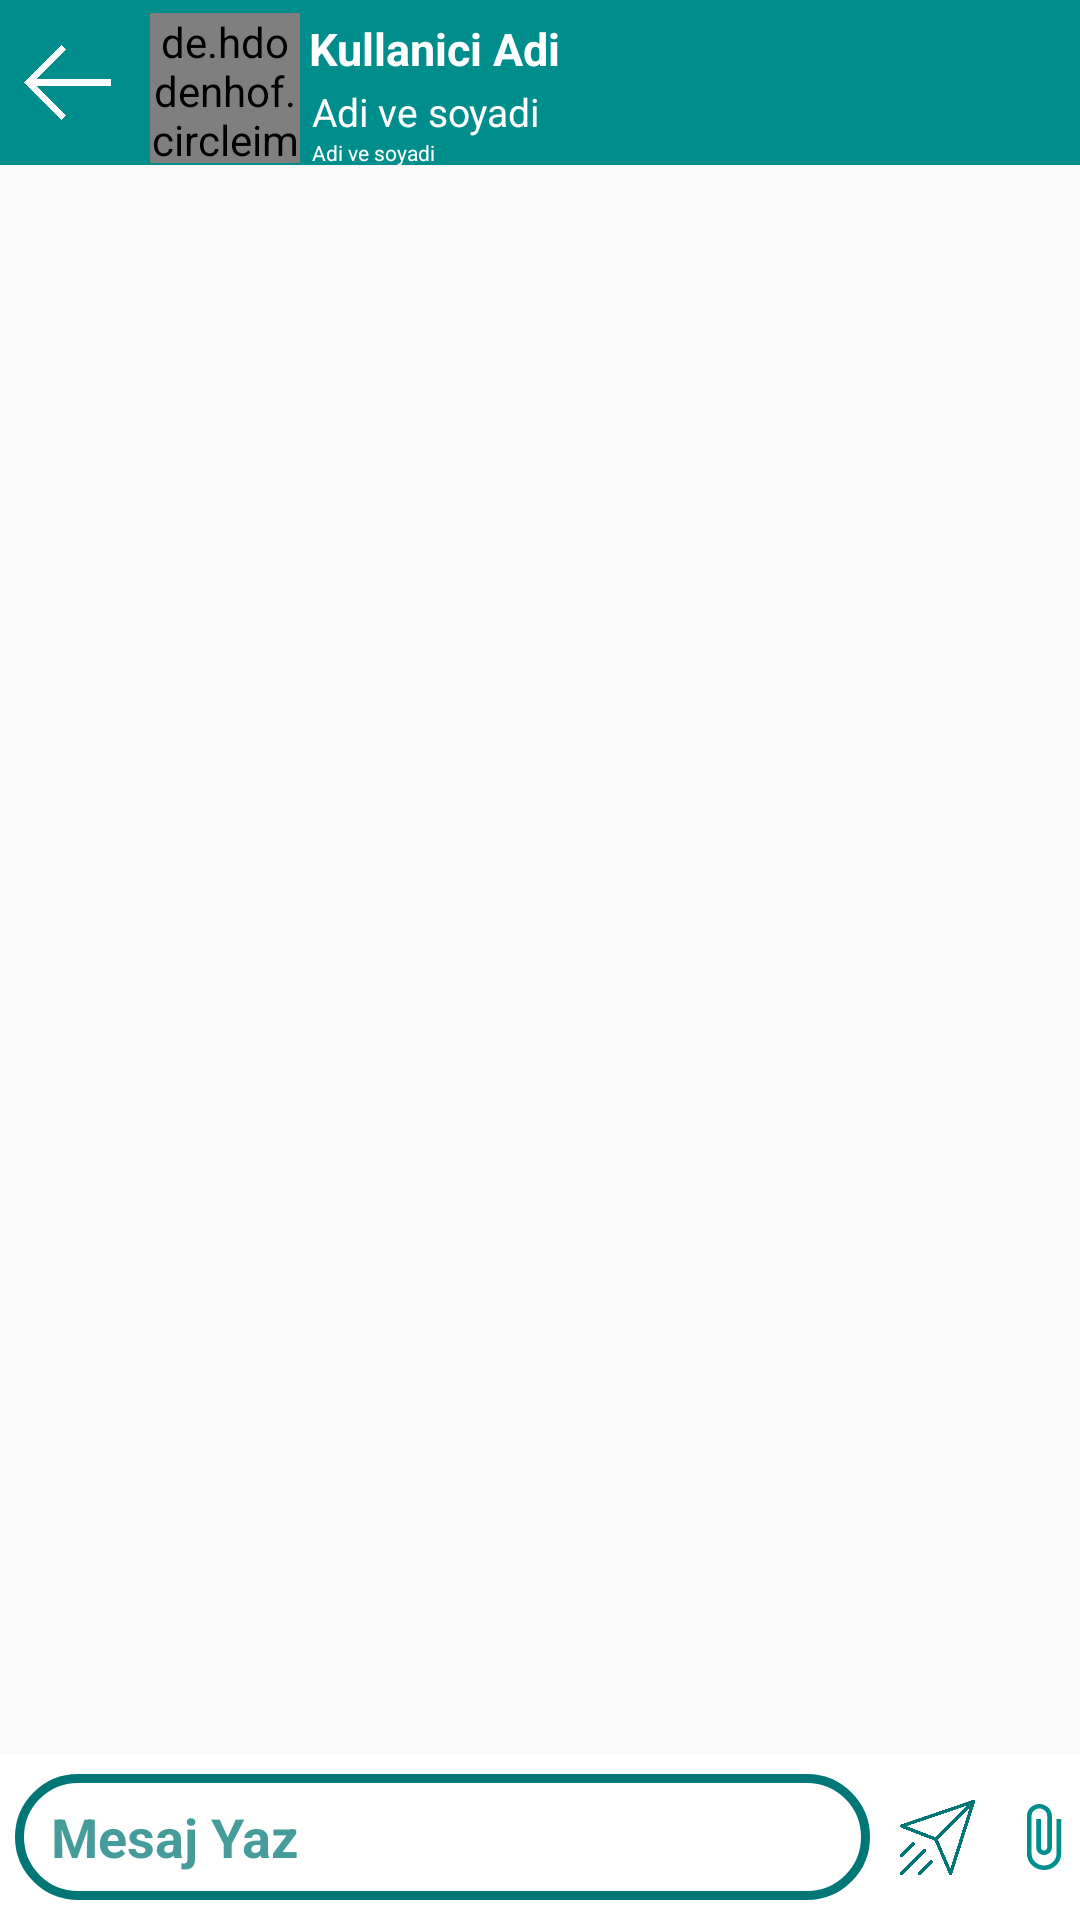

Layout XML and referenced resources for this Android screen:
<!-- AndroidManifest.xml: application theme AppTheme -->
<!-- res/layout/activity_ozel_sohbet.xml -->
<?xml version="1.0" encoding="utf-8"?>

<RelativeLayout
    xmlns:android="http://schemas.android.com/apk/res/android"
    xmlns:app="http://schemas.android.com/apk/res-auto"
    xmlns:tools="http://schemas.android.com/tools"
    android:layout_width="match_parent"
    android:layout_height="match_parent"
    tools:context=".View.OzelSohbetActivity">
  <LinearLayout
      android:id="@+id/ozel_sohbet_yukaribar"
      android:layout_width="match_parent"
      android:layout_height="55dp"
      android:orientation="horizontal"
      android:background="@color/colorPrimary">
      <ImageView
          android:id="@+id/geriyeDonme"
          android:layout_width="35dp"
          android:layout_height="29dp"
          android:src="@drawable/back"
      android:layout_marginStart="5dp"
          android:layout_gravity="center"/>
      <de.hdodenhof.circleimageview.CircleImageView
          android:id="@+id/ozelProfilResmi"
          android:layout_width="50dp"
          android:layout_height="50dp"
          android:layout_marginLeft="10dp"
          android:src="@drawable/people"
          android:layout_alignParentTop="true"
          android:cropToPadding="true"
          app:civ_border_color="@android:color/white"
          android:layout_alignParentStart="true"
          android:layout_marginTop="2dp"
          app:civ_border_width="1dp"
          android:layout_gravity="center"/>

      <LinearLayout
          android:layout_width="match_parent"
          android:layout_height="match_parent"
          android:orientation="vertical">
          <TextView
              android:id="@+id/ozel_profil_kullanici_adi"
              android:layout_width="wrap_content"
              android:layout_height="wrap_content"
              android:layout_weight="0.8"
              android:textColor="@android:color/white"
              android:textSize="15sp"
              android:textStyle="bold"
              android:layout_marginTop="6dp"
              android:text="Kullanici Adi"
              android:layout_marginLeft="3dp"/>
          <TextView
              android:id="@+id/ozel_profil_adi_soyad"
              android:layout_width="wrap_content"
              android:layout_height="wrap_content"
              android:layout_weight="0.8"
              android:textColor="@android:color/white"
              android:textSize="13sp"
              android:textStyle="normal"
              android:layout_marginTop="2dp"
              android:text="Adi ve soyadi"
              android:layout_marginLeft="4dp"/>
          <TextView
              android:id="@+id/kullanicisonGörülmeBilgisi"
              android:layout_width="wrap_content"
              android:layout_height="wrap_content"
              android:layout_weight="1"
              android:textColor="@android:color/white"
              android:textSize="7sp"
              android:textStyle="normal"
              android:text="Adi ve soyadi"
              android:layout_marginLeft="4dp"/>
      </LinearLayout>
  </LinearLayout>
    <android.support.v7.widget.RecyclerView
        android:layout_width="match_parent"
        android:layout_height="match_parent"
        android:id="@+id/kullanicilarin_ozel_mesajlari_listesi"
        android:layout_below="@+id/ozel_sohbet_yukaribar"
        android:layout_above="@id/my_lineerLayoutSohbet"/>
    <LinearLayout
        android:id="@+id/my_lineerLayoutSohbet"
        android:layout_width="match_parent"
        android:layout_height="55dp"
        android:layout_alignParentBottom="true"
        android:background="@android:color/white"
        android:orientation="horizontal">

        <EditText
            android:id="@+id/ozel_mesaj_girdisi"
            android:layout_width="match_parent"
            android:layout_height="42dp"
            android:layout_marginLeft="5dp"
            android:layout_weight="0.2"
            android:layout_gravity="center"
            android:background="@drawable/mesaj_kutusu_background"
            android:hint="Mesaj Yaz"
            android:inputType="textMultiLine"
            android:paddingLeft="12dp"
            android:textAllCaps="false"
            android:textColor="@color/colorPrimary"
            android:textColorHint="@color/textHintColor"
            android:textSize="18sp"
            android:textStyle="bold" />


        <ImageButton
            android:id="@+id/mesajGonderme_butonu_sohbet"
            android:layout_width="25dp"
            android:layout_height="25dp"
            android:layout_gravity="center"
            android:layout_marginLeft="10dp"
            android:scaleType="center"
            android:background="@drawable/peki" />

        <ImageButton
            android:id="@+id/dosyaGonderme_butonu_sohbet"
            android:layout_width="25dp"
            android:layout_height="wrap_content"
            android:layout_gravity="center_vertical"
            android:layout_marginLeft="10dp"
            android:background="@drawable/ic_attach_file"
            android:scaleType="fitXY" />
    </LinearLayout>

</RelativeLayout>
<!-- resources referenced by this layout -->
<resources>
  <color name="colorPrimary">#008e8d</color>
  <color name="textHintColor">#BA007776</color>
  <!-- drawable back: png bitmap (drawable-v24, 5483 bytes) -->
  <!-- drawable ic_attach_file (drawable) -->
  <vector android:height="24dp" android:tint="#008E8D"
      android:viewportHeight="24.0" android:viewportWidth="24.0"
      android:width="24dp" xmlns:android="http://schemas.android.com/apk/res/android">
      <path android:fillColor="#FF000000" android:pathData="M16.5,6v11.5c0,2.21 -1.79,4 -4,4s-4,-1.79 -4,-4V5c0,-1.38 1.12,-2.5 2.5,-2.5s2.5,1.12 2.5,2.5v10.5c0,0.55 -0.45,1 -1,1s-1,-0.45 -1,-1V6H10v9.5c0,1.38 1.12,2.5 2.5,2.5s2.5,-1.12 2.5,-2.5V5c0,-2.21 -1.79,-4 -4,-4S7,2.79 7,5v12.5c0,3.04 2.46,5.5 5.5,5.5s5.5,-2.46 5.5,-5.5V6h-1.5z"/>
  </vector>
  <!-- drawable mesaj_kutusu_background (drawable) -->
  <?xml version="1.0" encoding="utf-8"?>
  
  <layer-list xmlns:android="http://schemas.android.com/apk/res/android">
      <item>
          <shape android:shape="rectangle">
              <stroke android:width="3dp" android:color="@color/colorPrimaryDark" />
              <solid android:color="@android:color/transparent"/>
              <corners android:radius="40dp"/>
          </shape>
  
      </item>
  </layer-list>
  <!-- drawable peki: png bitmap (drawable-hdpi, 5267 bytes) -->
  <style name="AppTheme" parent="Theme.AppCompat.Light.NoActionBar">
          
          <item name="colorPrimary">@color/colorPrimary</item>
          <item name="colorPrimaryDark">@color/colorPrimaryDark</item>
          <item name="colorAccent">@color/colorAccent</item>
      </style>
  <color name="colorPrimaryDark">#007776</color>
  <color name="colorAccent">#03DAC5</color>
</resources>
